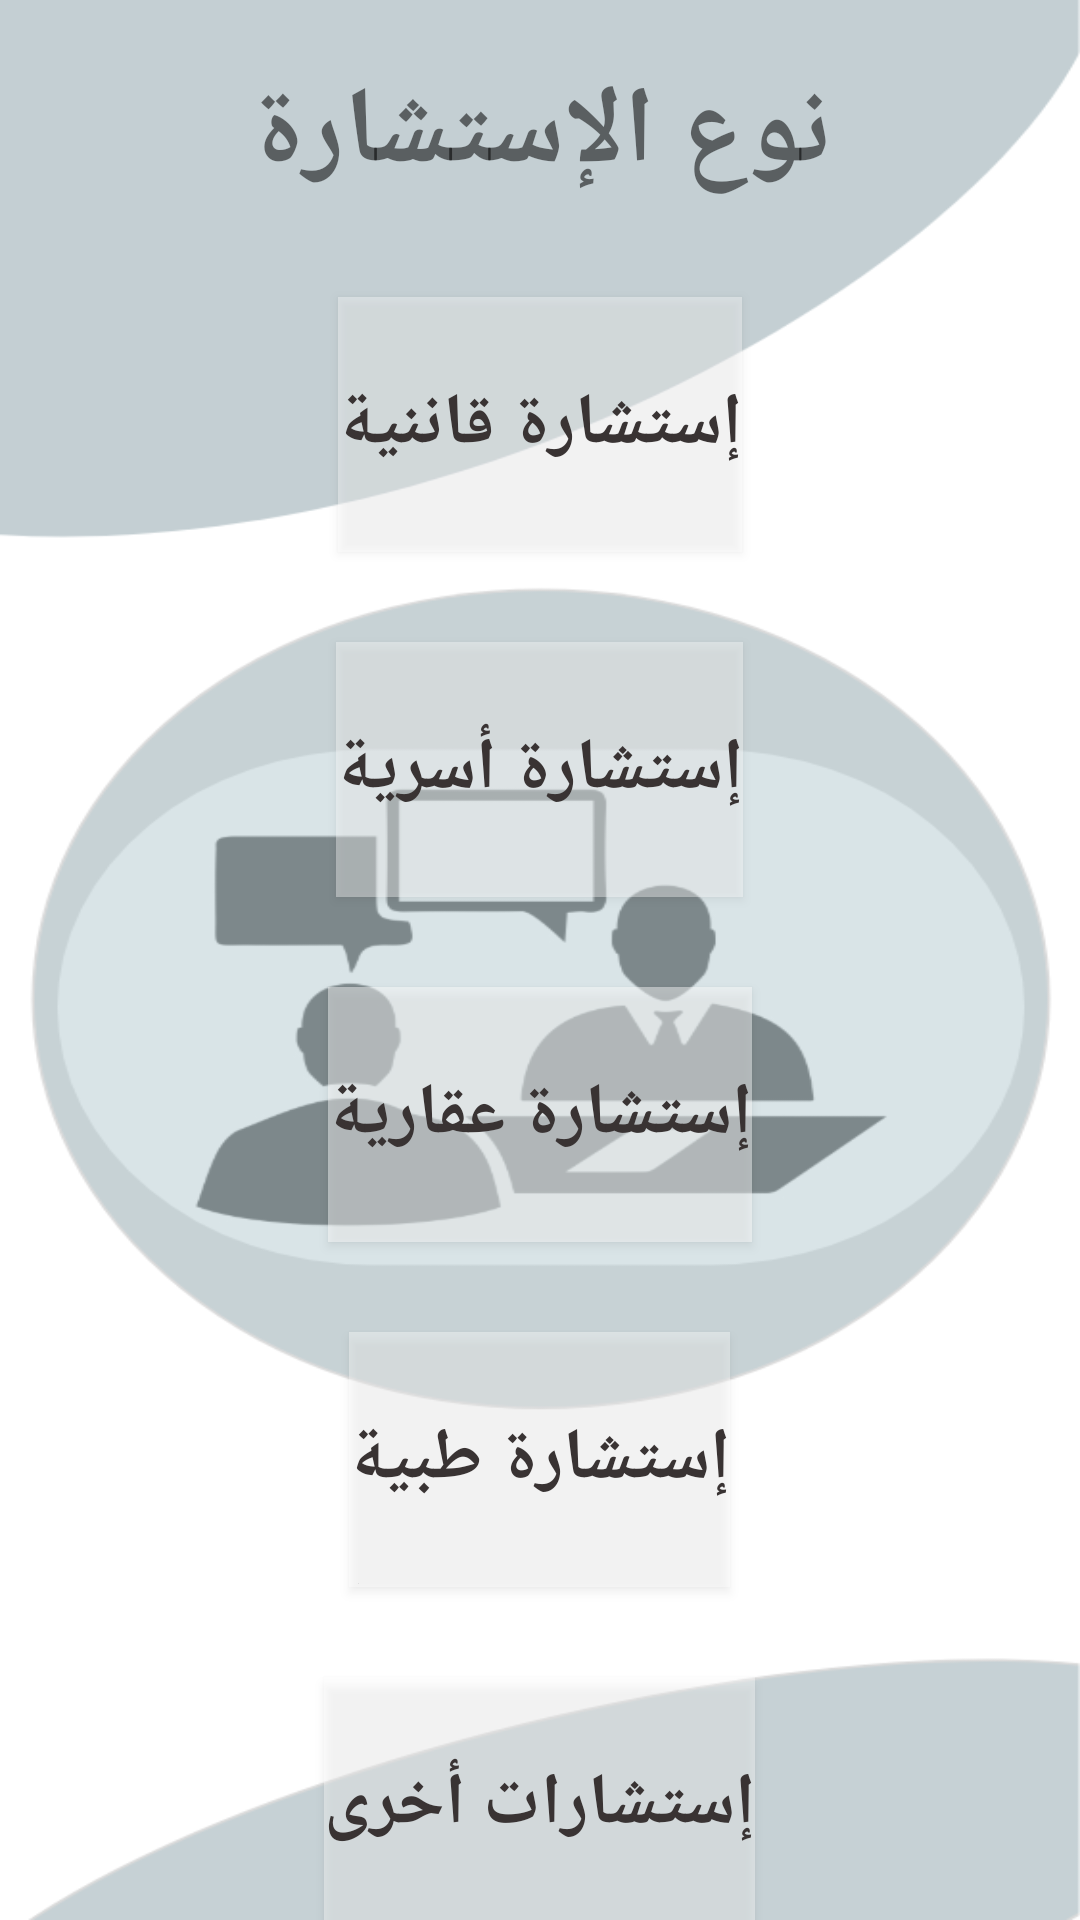

Layout XML and referenced resources for this Android screen:
<!-- AndroidManifest.xml: application theme Theme.OnlineLawyer -->
<!-- res/layout/activity_main4.xml -->
<?xml version="1.0" encoding="utf-8"?>
<LinearLayout xmlns:android="http://schemas.android.com/apk/res/android"
    xmlns:app="http://schemas.android.com/apk/res-auto"
    xmlns:tools="http://schemas.android.com/tools"
    android:layout_width="wrap_content"
    android:layout_height="wrap_content"
    android:layout_gravity="center_horizontal|center_vertical"
    android:background="@drawable/consultation"
    android:orientation="vertical"
    tools:context=".MainActivity4">

    <TextView
        android:id="@+id/textView7"
        android:layout_width="match_parent"
        android:layout_height="wrap_content"
        android:layout_marginTop="20dp"
        android:text="نوع الإستشارة"
        android:textAlignment="center"
        android:textSize="36sp"
        android:textStyle="bold" />

    <Button
        android:id="@+id/button8"
        android:layout_width="wrap_content"
        android:layout_height="85dp"
        android:layout_gravity="center"
        android:layout_marginTop="30dp"
        android:background="#61FFFFFF"
        android:text="إستشارة قاننية"
        android:textColor="#393333"
        android:textSize="24sp"
        android:textStyle="bold" />

    <Button
        android:id="@+id/button9"
        android:layout_width="wrap_content"
        android:layout_height="85dp"
        android:layout_gravity="center"
        android:layout_marginTop="30dp"
        android:background="#61FFFFFF"
        android:text="إستشارة أسرية"
        android:textColor="#393333"
        android:textSize="24sp"
        android:textStyle="bold" />

    <Button
        android:id="@+id/button10"
        android:layout_width="wrap_content"
        android:layout_height="85dp"
        android:layout_gravity="center"
        android:layout_marginTop="30dp"
        android:background="#72262C5E"
        android:backgroundTint="#FFFFFF"
        android:text="إستشارة عقارية"
        android:textColor="#393333"
        android:textSize="24sp"
        android:textStyle="bold" />

    <Button
        android:id="@+id/button11"
        android:layout_width="wrap_content"
        android:layout_height="85dp"
        android:layout_gravity="center"
        android:layout_marginTop="30dp"
        android:background="#61FFFFFF"
        android:text="إستشارة طبية"
        android:textColor="#393333"
        android:textSize="24sp"
        android:textStyle="bold" />

    <Button
        android:id="@+id/button12"
        android:layout_width="wrap_content"
        android:layout_height="85dp"
        android:layout_gravity="center"
        android:layout_marginTop="30dp"
        android:background="#60FFFFFF"
        android:text="إستشارات أخرى"
        android:textColor="#393333"
        android:textSize="24sp"
        android:textStyle="bold" />

</LinearLayout>
<!-- resources referenced by this layout -->
<resources>
  <!-- drawable consultation: png bitmap (drawable, 56856 bytes) -->
  <style name="Theme.OnlineLawyer" parent="Theme.MaterialComponents.DayNight.DarkActionBar">
          
          <item name="colorPrimary">@color/purple_500</item>
          <item name="colorPrimaryVariant">@color/purple_700</item>
          <item name="colorOnPrimary">@color/white</item>
          
          <item name="colorSecondary">@color/teal_200</item>
          <item name="colorSecondaryVariant">@color/teal_700</item>
          <item name="colorOnSecondary">@color/black</item>
          
          <item name="android:statusBarColor" tools:targetApi="l">?attr/colorPrimaryVariant</item>
          
      </style>
  <!-- not gathered from this repository: default colours our renderer supplied (Android Studio template values) -->
  <color name="purple_500">#FF6200EE</color>
  <color name="purple_700">#FF3700B3</color>
  <color name="teal_200">#FF03DAC5</color>
  <color name="teal_700">#FF018786</color>
  <color name="black">#FF000000</color>
  <color name="white">#FFFFFFFF</color>
</resources>
